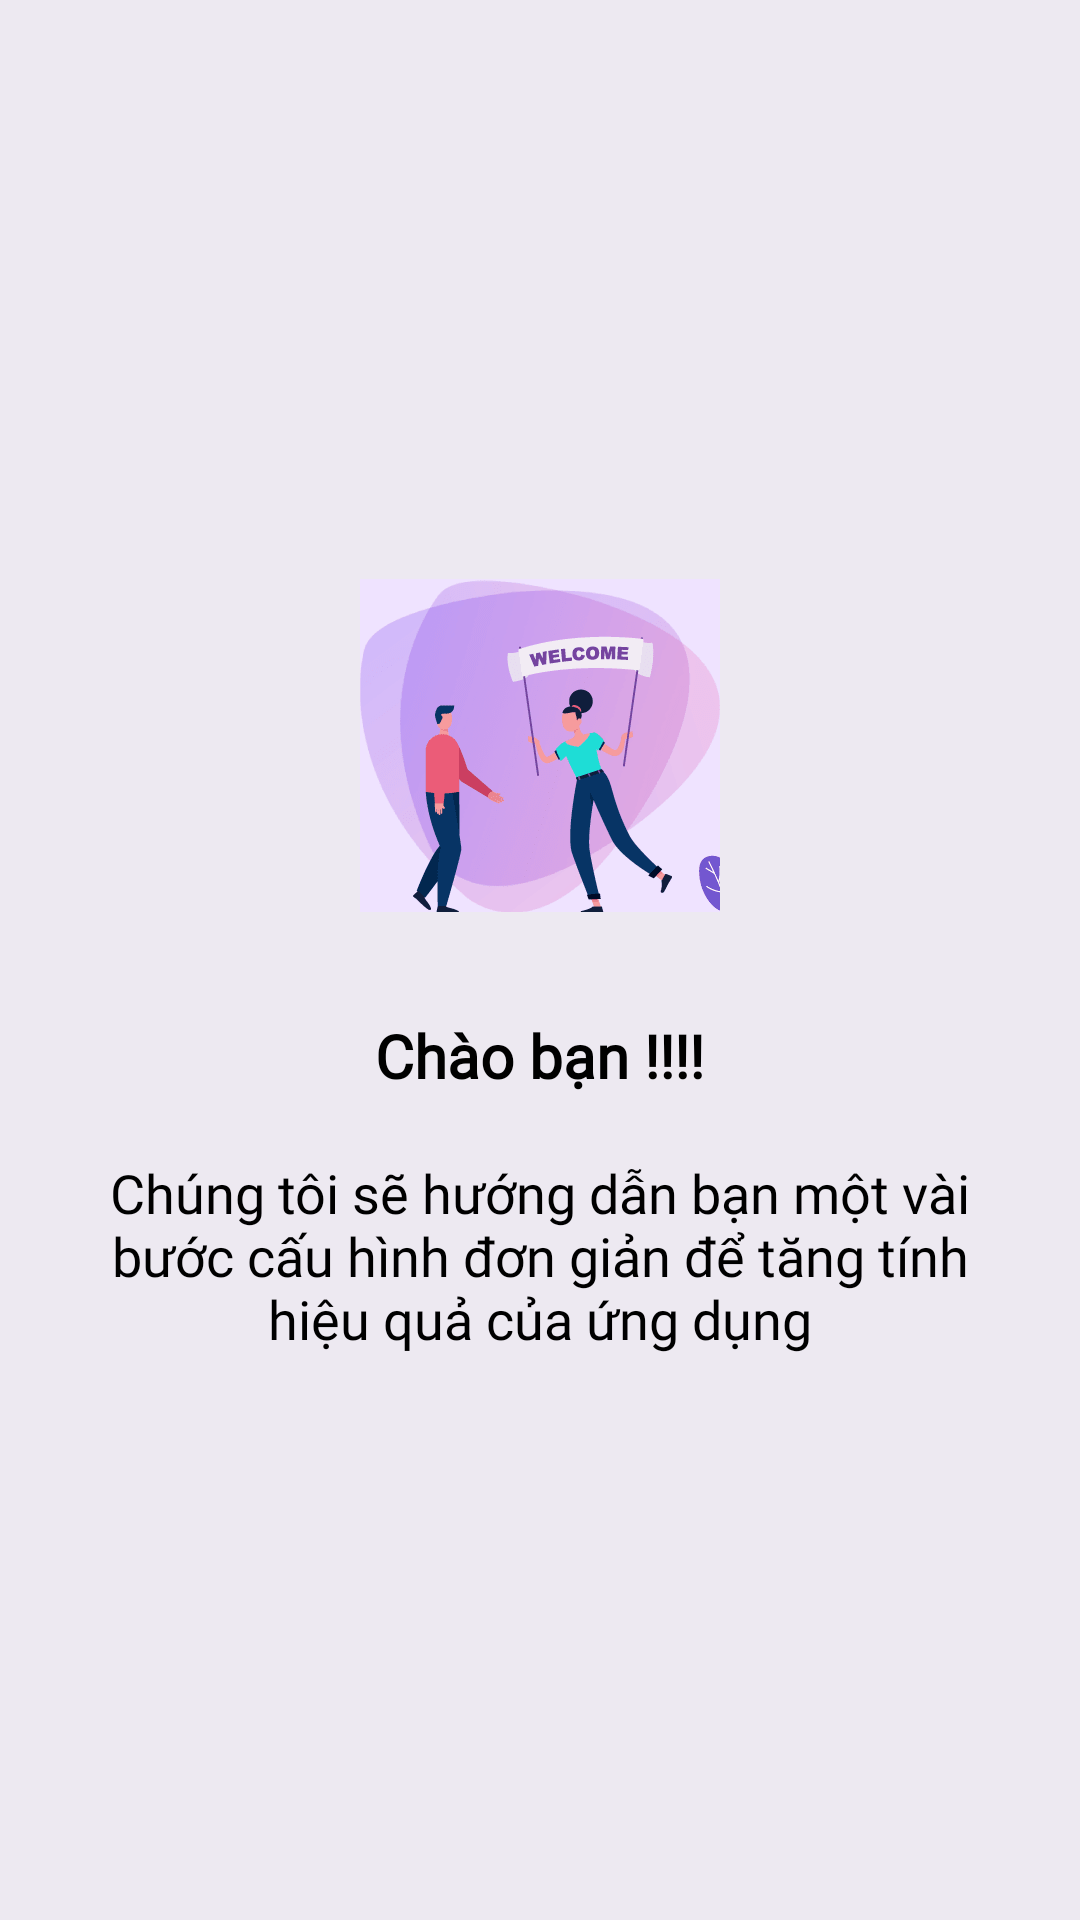

The Android layout XML behind this screen, and the referenced resources:
<!-- AndroidManifest.xml: application theme AppTheme -->
<!-- res/layout/fragment_on_board1.xml -->
<?xml version="1.0" encoding="utf-8"?>
<LinearLayout xmlns:android="http://schemas.android.com/apk/res/android"
    xmlns:tools="http://schemas.android.com/tools"
    android:layout_width="match_parent"
    android:layout_height="match_parent"
    android:orientation="vertical"
    android:gravity="center"
    android:padding="20dp"
    android:background="@color/purple"
    tools:context=".OnboradingFragment.OnBoard1Fragment">

    <ImageView
        android:layout_width="120dp"
        android:layout_height="120dp"
        android:src="@drawable/welcome" />

    <TextView
        android:layout_width="wrap_content"
        android:layout_height="wrap_content"
        android:text="@string/hello"
        android:textColor="#000"
        android:layout_marginTop="30dp"
        android:textSize="20sp"
        android:textStyle="bold"
        android:fontFamily="@font/quicksand_medium"/>
    <TextView
        android:layout_width="wrap_content"
        android:layout_height="wrap_content"
        android:text="@string/description"
        android:gravity="center"
        android:textColor="#000"
        android:layout_marginTop="20dp"
        android:textSize="18sp"
        android:fontFamily="@font/quicksand"/>

</LinearLayout>
<!-- resources referenced by this layout -->
<resources>
  <color name="purple">#EDE9F1</color>
  <!-- drawable welcome: png bitmap (drawable, 17996 bytes) -->
  <string name="description">Chúng tôi sẽ hướng dẫn bạn một vài bước cấu hình đơn giản để tăng tính hiệu quả của ứng dụng</string>
  <string name="hello">Chào bạn !!!!</string>
  <style name="AppTheme" parent="Theme.AppCompat.Light.NoActionBar">
          
          <item name="colorPrimary">@color/colorPrimary</item>
          <item name="colorPrimaryDark">@color/colorPrimaryDark</item>
          <item name="colorAccent">@color/colorAccent</item>
          <item name="android:windowTranslucentStatus">true</item>
          <item name="android:navigationBarColor">@color/background_color</item>
          <item name="android:windowAnimationStyle">@style/CustomActivityAnimation</item>
      </style>
  <color name="colorPrimary">#6200EE</color>
  <color name="colorPrimaryDark">#FF55C6F1</color>
  <color name="colorAccent">#03DAC5</color>
  <color name="background_color">#21254A</color>
  <style name="CustomActivityAnimation" parent="@android:style/Animation.Activity">
          <item name="android:activityOpenEnterAnimation">@anim/slide_in_right</item>
          <item name="android:activityOpenExitAnimation">@anim/slide_out_left</item>
          <item name="android:activityCloseEnterAnimation">@anim/slide_in_left</item>
          <item name="android:activityCloseExitAnimation">@anim/slide_out_right</item>
      </style>
</resources>
